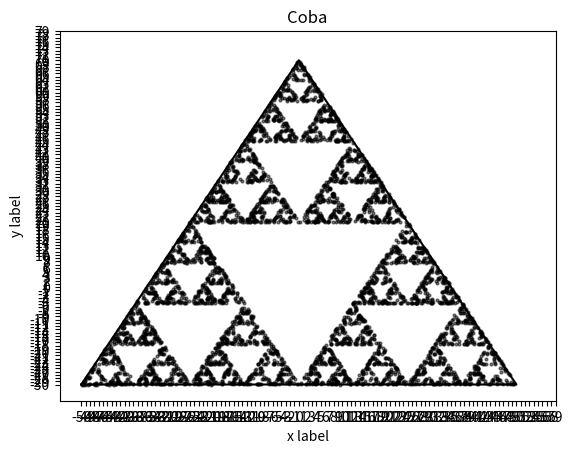

Write Python code to recreate this figure.
import matplotlib.pyplot as plt
import random

points = [(-50, -30), (0, 70), (50, -30), (-50, -30)]
initDot = (-17, -21)
x, y = zip(*points)

def createTriangle(): 
    plt.plot(x, y, color='black', label='Sierpinski triangle')
    
    calculateDots()
    
def calculateDots(): 
    plt.plot(initDot[0], initDot[1], marker='o', markersize=2 , color='black')
    
    prevDot = [initDot[0], initDot[1]]
    assignedData = [prevDot]
    for _ in range(0, 5000):
        pickCorner = random.randint(0, 2)
        xDot = float((prevDot[0] + x[pickCorner]) / 2)
        yDot = float((prevDot[1] + y[pickCorner]) / 2)
        
        plt.plot(xDot, yDot, marker='o', markersize=2 , color='black', alpha=0.5)
        
        prevDot = [xDot, yDot]
        assignedData.append(prevDot)
    with open('assignedDot.txt', 'w') as file:
        file.write(',\n'.join(map(str, assignedData)))

def main(): 
    gridGap = 1
    createTriangle()
    
    plt.xlabel('x label')
    plt.ylabel('y label')
    plt.title("Coba")

    # plt.legend()

    plt.xticks(range(-50, 60, gridGap))
    plt.yticks(range(-30, 80, gridGap))

    plt.grid(False)
    plt.show()
    
main()
